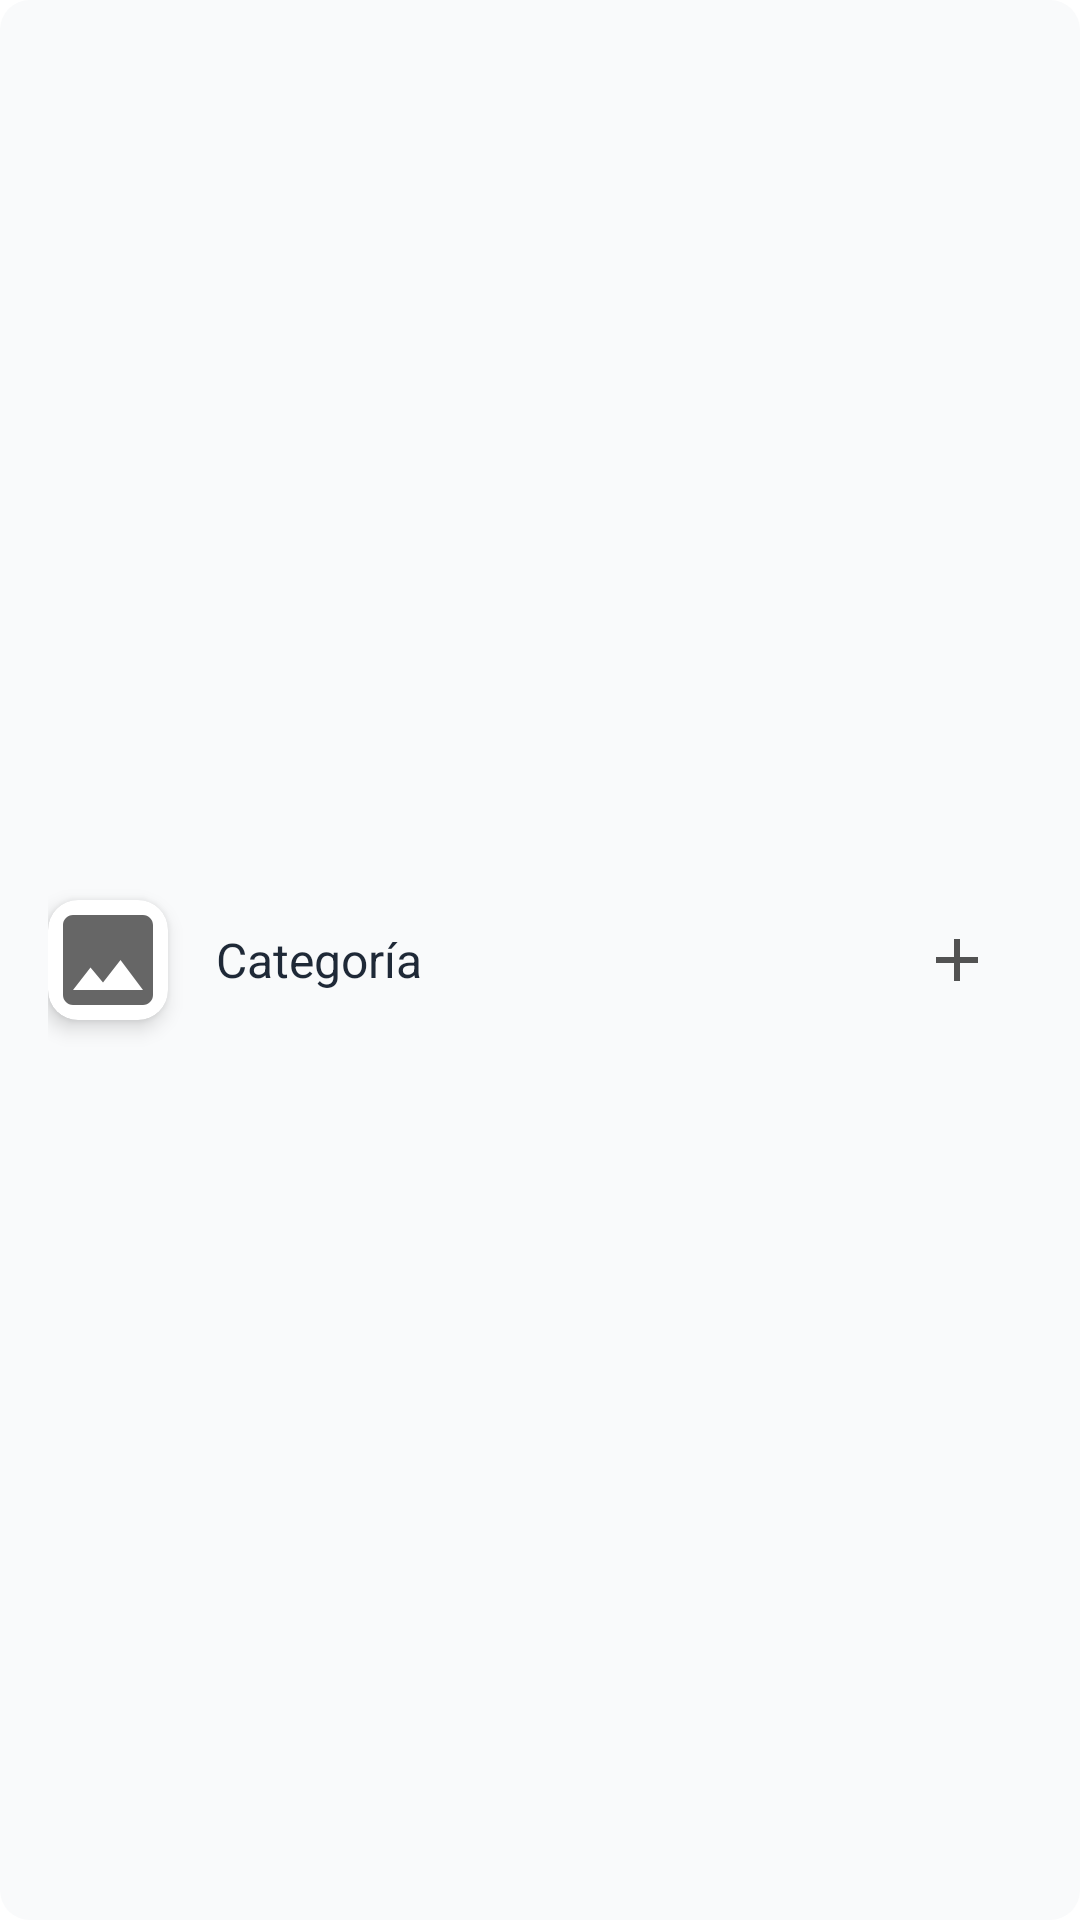

Produce the Android XML layout that renders to this screen, including the resource entries it uses.
<!-- AndroidManifest.xml: application theme Theme.ClosetVirtual -->
<!-- res/layout/outfit_creation_row_detailed.xml -->
<?xml version="1.0" encoding="utf-8"?>
<LinearLayout xmlns:android="http://schemas.android.com/apk/res/android"
    xmlns:app="http://schemas.android.com/apk/res-auto"
    android:id="@+id/row_container"
    android:layout_width="match_parent"
    android:layout_height="60dp"
    android:gravity="center_vertical"
    android:orientation="horizontal"
    android:paddingHorizontal="16dp"
    android:layout_marginBottom="12dp"
    android:background="@drawable/rounded_surface_gray">

    <com.google.android.material.card.MaterialCardView
        android:layout_width="40dp"
        android:layout_height="40dp"
        android:layout_marginEnd="16dp"
        app:cardCornerRadius="10dp"
        app:cardElevation="4dp">
        <ImageView
            android:id="@+id/ivGarmentPreview"
            android:layout_width="match_parent"
            android:layout_height="match_parent"
            android:scaleType="centerCrop"
            android:src="@drawable/ic_placeholder_garment" />
    </com.google.android.material.card.MaterialCardView>

    <TextView
        android:id="@+id/tvGarmentName"
        android:layout_width="0dp"
        android:layout_height="wrap_content"
        android:layout_weight="1"
        android:text="Categoría"
        android:textColor="@color/text_primary_dark"
        android:textSize="16sp" />

    <ImageView
        android:id="@+id/btnCleanGarment"
        android:layout_width="50dp"
        android:layout_height="50dp"
        android:background="?attr/selectableItemBackgroundBorderless"
        android:clickable="true"
        android:focusable="true"
        android:padding="13dp"
        android:scaleType="center"
        android:src="@drawable/ic_delete"
        app:tint="@color/garment_red"
        android:visibility="gone" /> <ImageView
    android:id="@+id/btnAddGarment"
    android:layout_width="50dp"
    android:layout_height="50dp"
    android:background="?attr/selectableItemBackgroundBorderless"
    android:clickable="true"
    android:focusable="true"
    android:padding="12dp"
    android:scaleType="center"
    android:src="@drawable/ic_add"
    app:tint="@color/icon_color" />
</LinearLayout>
<!-- resources referenced by this layout -->
<resources>
  <color name="garment_red">#EF4444</color>
  <color name="icon_color">#525252</color>
  <color name="text_primary_dark">#1F2937</color>
  <!-- drawable ic_add (drawable) -->
  <vector xmlns:android="http://schemas.android.com/apk/res/android"
      android:width="24dp"
      android:height="24dp"
      android:viewportWidth="24"
      android:viewportHeight="24"
      android:tint="#9CA3AF">
      <path
          android:fillColor="#FF000000"
          android:pathData="M19,13h-6v6h-2v-6H5v-2h6V5h2v6h6v2z"/>
  </vector>
  <!-- drawable ic_placeholder_garment (drawable) -->
  <vector xmlns:android="http://schemas.android.com/apk/res/android"
      android:width="24dp"
      android:height="24dp"
      android:viewportWidth="24"
      android:viewportHeight="24"
      android:tint="?attr/colorControlNormal">
      <path
          android:fillColor="@android:color/white"
          android:pathData="M21,19V5c0-1.1-0.9-2-2-2H5c-1.1,0-2,0.9-2,2v14c0,1.1,0.9,2,2,2h14c1.1,0,2-0.9,2-2zM8.5,13.5l2.5,3.01L14.5,12l4.5,6H5l3.5,-4.5z"/>
  </vector>
  <!-- drawable rounded_surface_gray (drawable) -->
  <?xml version="1.0" encoding="utf-8"?>
  <shape xmlns:android="http://schemas.android.com/apk/res/android"
      android:shape="rectangle">
  
      <solid android:color="@color/surface_gray" />
  
      <corners android:radius="10dp" />
  
  </shape>
  <style name="Theme.ClosetVirtual" parent="Theme.MaterialComponents.DayNight.NoActionBar">
          
          <item name="colorPrimary">@color/purple_500</item>
          <item name="colorPrimaryVariant">@color/purple_700</item>
          <item name="colorOnPrimary">@color/white</item>
          
          <item name="colorSecondary">@color/teal_200</item>
          <item name="colorSecondaryVariant">@color/teal_700</item>
          <item name="colorOnSecondary">@color/black</item>
          
          <item name="android:statusBarColor">?attr/colorPrimaryVariant</item>
          
      </style>
  <color name="surface_gray">#F9FAFB</color>
  <color name="purple_500">#6200EE</color>
  <color name="purple_700">#3700B3</color>
  <color name="white">#FFFFFF</color>
  <color name="teal_200">#03DAC5</color>
  <color name="teal_700">#018786</color>
  <color name="black">#000000</color>
</resources>
